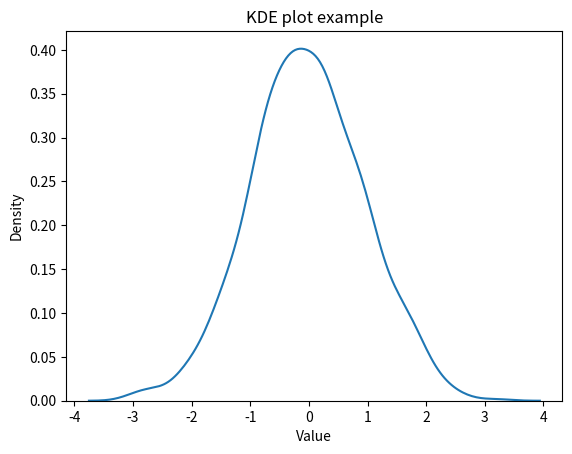

Reproduce this figure in Python.
import seaborn as sns
import matplotlib.pyplot as plt
import numpy as np
data=np.random.normal(0,1,1000)
sns.kdeplot(data)
plt.xlabel('Value')
plt.ylabel('Density')
plt.title('KDE plot example')
plt.show() 
